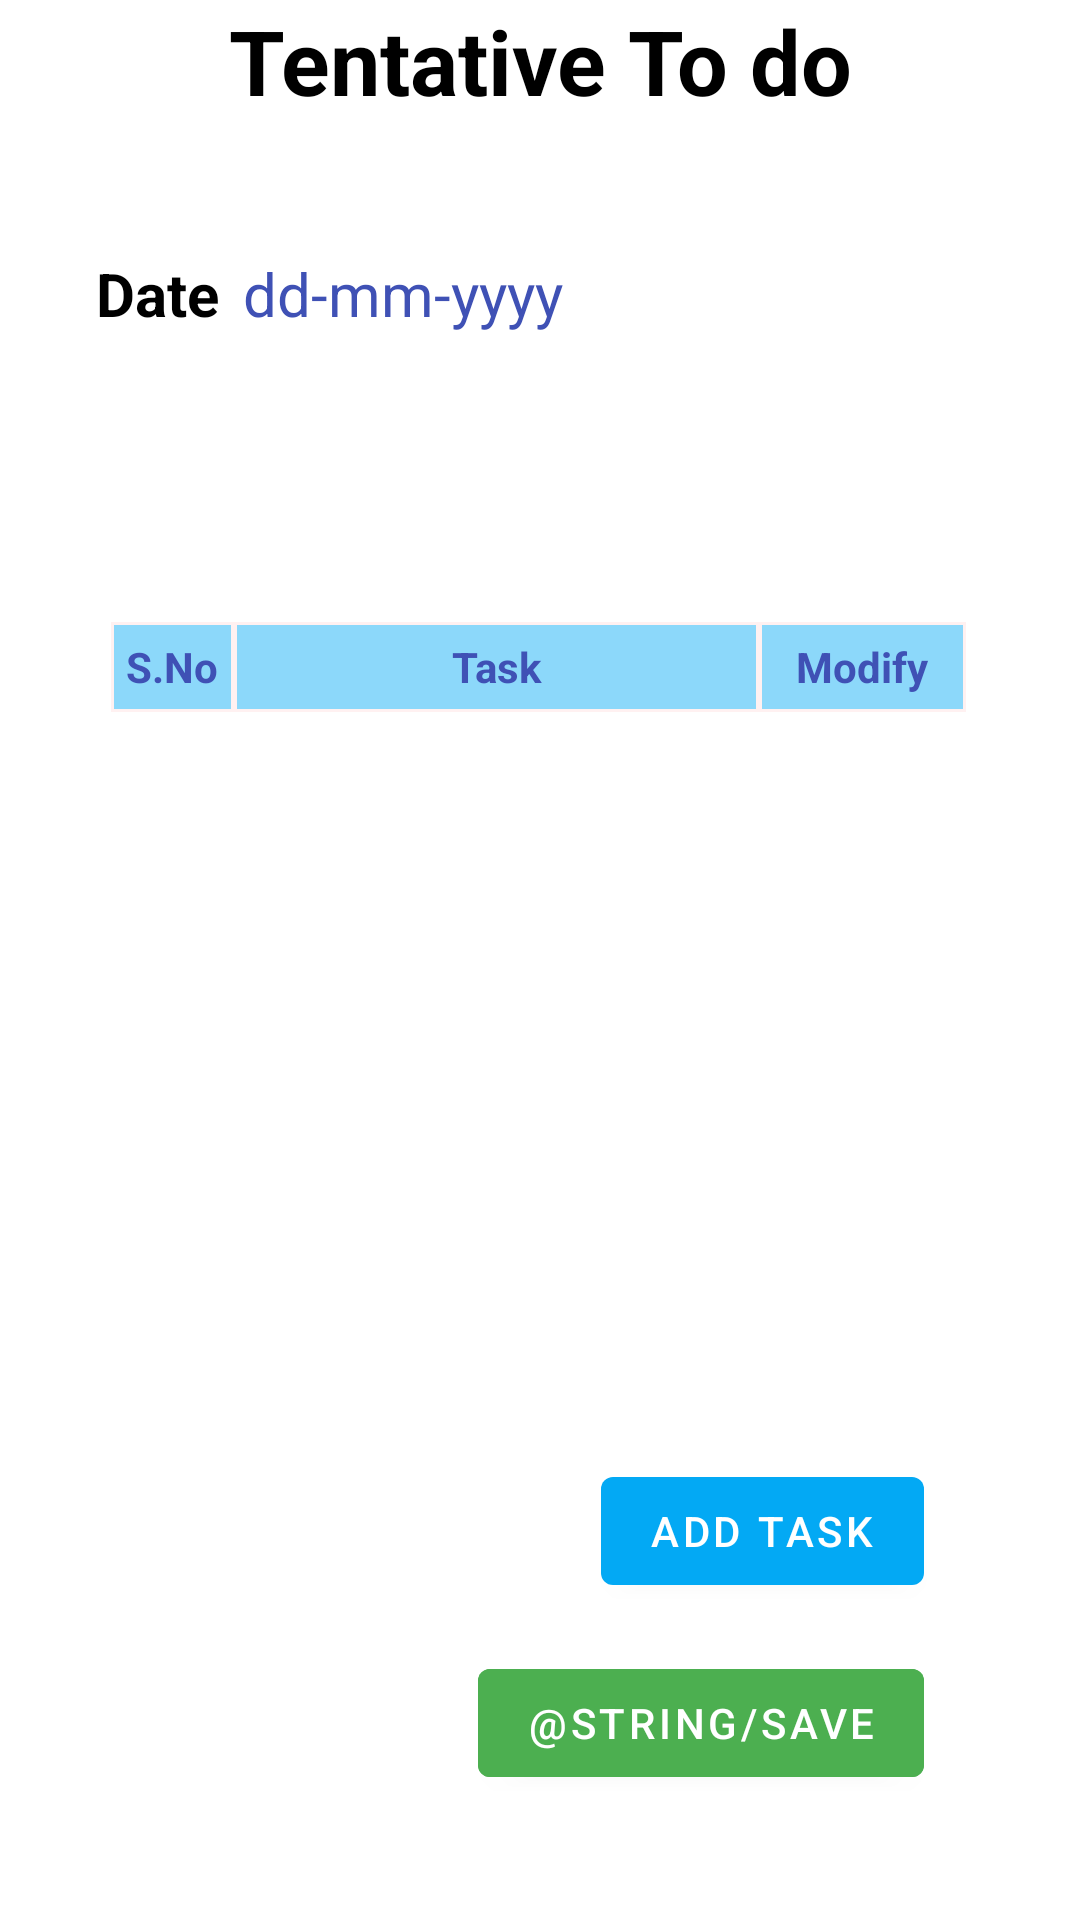

Reconstruct the res/layout file that produces this screen, plus the resources it refers to.
<!-- AndroidManifest.xml: application theme AppTheme -->
<!-- res/layout/fragment_tentative_to_do.xml -->
<?xml version="1.0" encoding="utf-8"?>
<androidx.constraintlayout.widget.ConstraintLayout xmlns:android="http://schemas.android.com/apk/res/android"
    xmlns:app="http://schemas.android.com/apk/res-auto"
    xmlns:tools="http://schemas.android.com/tools"
    android:layout_width="match_parent"
    android:layout_height="match_parent"
    tools:context=".Ui.TentativeToDo"
    android:orientation="horizontal">

    <TextView
        android:id="@+id/head"
        android:layout_width="match_parent"
        android:layout_height="wrap_content"
        android:text="@string/tentative_to_do"
        android:gravity="center"
        android:textAlignment="center"
        android:textSize="30sp"
        android:textStyle="bold"
        android:textColor="#000000"
        app:layout_constraintStart_toStartOf="parent"
        app:layout_constraintTop_toTopOf="parent" />
    <TextView
        android:id="@+id/todays_date"
        android:layout_width="wrap_content"
        android:layout_height="wrap_content"
        android:layout_marginStart="8dp"
        android:layout_marginTop="44dp"
        android:text="@string/dd_mm_yyyy"
        android:textColor="#3F51B5"
        android:textSize="20sp"
        app:layout_constraintStart_toEndOf="@+id/textView"
        app:layout_constraintTop_toBottomOf="@+id/head" />

    <TextView
        android:id="@+id/textView"
        android:layout_width="wrap_content"
        android:layout_height="wrap_content"
        android:layout_marginStart="32dp"
        android:gravity="center"
        android:text="@string/date"
        android:textAlignment="center"
        android:textColor="#000000"
        android:textSize="20sp"
        android:textStyle="bold"
        app:layout_constraintBottom_toBottomOf="@+id/todays_date"
        app:layout_constraintStart_toStartOf="parent"
        app:layout_constraintTop_toTopOf="@+id/todays_date"
        app:layout_constraintVertical_bias="0.0" />










    <androidx.recyclerview.widget.RecyclerView
        android:id="@+id/recycler_view_tentative"
        android:layout_width="285dp"
        android:layout_height="229dp"
        android:layout_gravity="center"
        android:layout_marginTop="30dp"
        app:layout_constraintEnd_toEndOf="@+id/tabl"
        app:layout_constraintHorizontal_bias="1.0"
        app:layout_constraintStart_toStartOf="@+id/tabl"
        app:layout_constraintTop_toTopOf="@+id/tabl" />






















































    <TableLayout
        android:id="@+id/tabl"
        android:layout_width="wrap_content"
        android:layout_height="30dp"
        android:layout_alignParentBottom="true"
        android:layout_gravity="center_horizontal"
        android:elevation="1dp"
        app:layout_constraintBottom_toBottomOf="parent"
        app:layout_constraintEnd_toEndOf="parent"
        app:layout_constraintHorizontal_bias="0.495"
        app:layout_constraintStart_toStartOf="parent"
        app:layout_constraintTop_toTopOf="parent"
        app:layout_constraintVertical_bias="0.34">


        <TableRow>

            <TextView
                android:layout_width="41dp"
                android:layout_height="30dp"
                android:gravity="center"

                android:background="@drawable/table_title"
                android:text="@string/s_no"
                android:textAlignment="center"
                android:textColor="#3F51B5"
                android:textStyle="bold"/>

            <TextView
                android:layout_width="175dp"
                android:layout_height="30dp"
                android:background="@drawable/table_title"
                android:gravity="center"
                android:text="@string/task"
                android:textColor="#3F51B5"
                android:textStyle="bold"/>

            <TextView
                android:layout_width="69dp"
                android:background="@drawable/table_title"
                android:layout_height="30dp"
                android:textColor="#3F51B5"

                android:layout_column="2"
                android:gravity="center"
                android:text="@string/modify"
                android:textStyle="bold" />
        </TableRow>
    </TableLayout>
    <com.google.android.material.button.MaterialButton
        android:id="@+id/save_tentative_to_do"
        android:layout_width="wrap_content"
        android:layout_height="wrap_content"
        android:layout_marginTop="84dp"
        android:layout_marginEnd="52dp"
        android:backgroundTint="#4CAF50"
        android:text="@string/save"
        app:layout_constraintEnd_toEndOf="parent"
        app:layout_constraintTop_toBottomOf="@+id/recycler_view_tentative">

    </com.google.android.material.button.MaterialButton>

    <com.google.android.material.button.MaterialButton
        android:id="@+id/add_task_tentative_to_do"
        android:layout_width="wrap_content"
        android:layout_height="wrap_content"
        android:layout_marginTop="20dp"
        android:layout_marginEnd="52dp"
        android:text="@string/add_task"
        app:layout_constraintEnd_toEndOf="parent"
        app:layout_constraintTop_toBottomOf="@+id/recycler_view_tentative">

    </com.google.android.material.button.MaterialButton>


</androidx.constraintlayout.widget.ConstraintLayout>
<!-- resources referenced by this layout -->
<resources>
  <!-- drawable table_title (drawable) -->
  <?xml version="1.0" encoding="utf-8"?>
  <shape
      xmlns:android="http://schemas.android.com/apk/res/android"
      android:shape= "rectangle">
      <solid android:color="#7403A9F4"/>
      
      <stroke android:width="1dp"  android:color="#FFF1F1"/>
  
  </shape>
  <string name="add_task">Add Task</string>
  <string name="date"> Date </string>
  <string name="dd_mm_yyyy">dd-mm-yyyy</string>
  <string name="modify">Modify</string>
  <string name="s_no">S.No</string>
  <string name="task">Task</string>
  <string name="tasks">Tasks</string>
  <string name="tentative_to_do">Tentative To do</string>
  <style name="AppTheme" parent="Theme.MaterialComponents.Light.DarkActionBar">
          
          <item name="colorPrimary">#03A9F4</item>
          <item name="colorPrimaryDark">@color/colorPrimaryDark</item>
          <item name="colorAccent">@color/colorAccent</item>
      </style>
  <color name="colorPrimaryDark">#3700B3</color>
  <color name="colorAccent">#03A9F4</color>
</resources>
